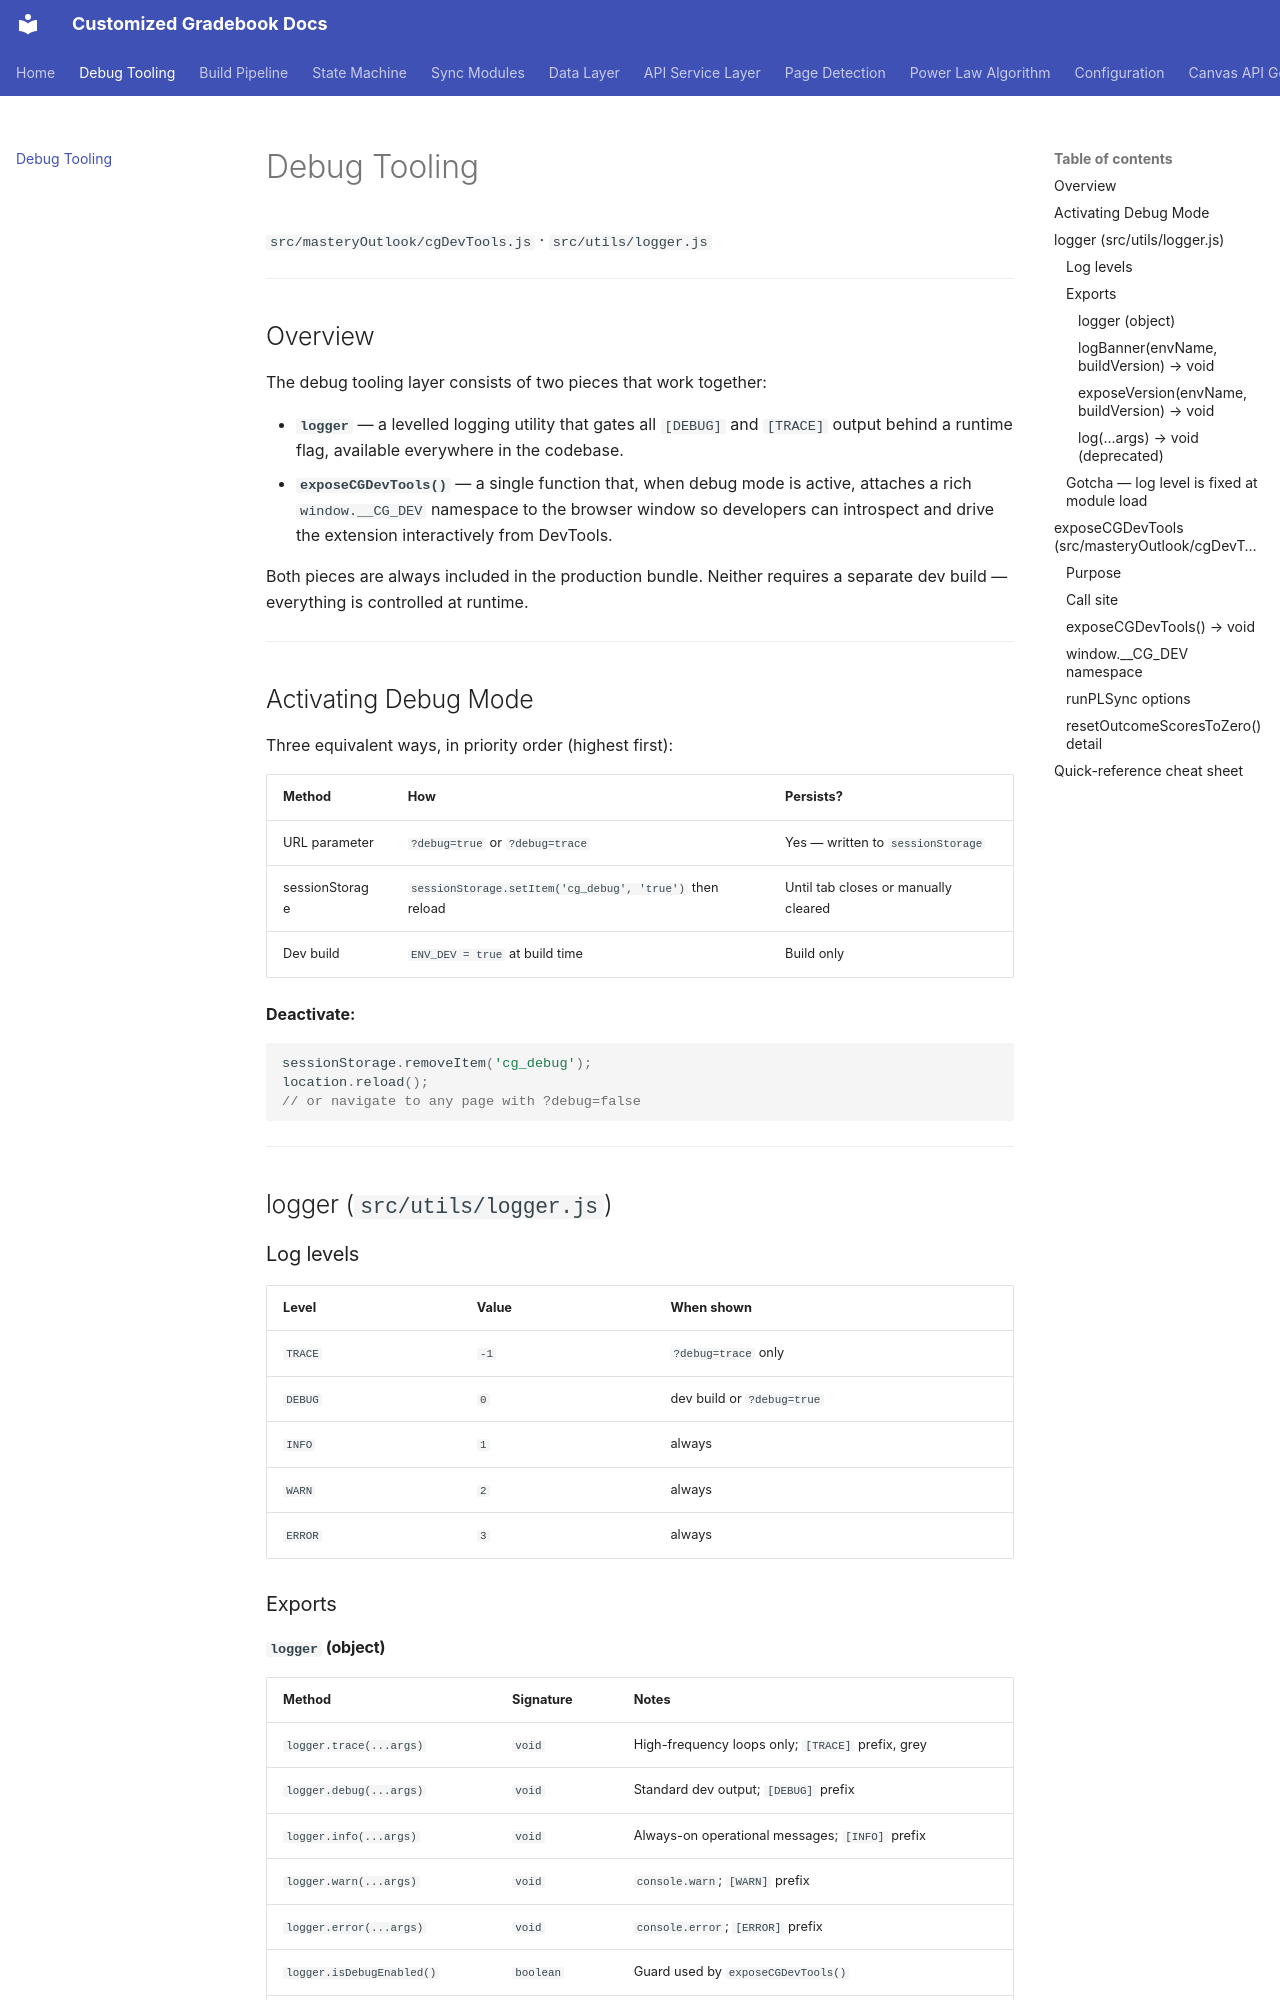

repository: MOREnet-Canvas/CustomizedGradebook · page: dev-tools/index.html · generator: mkdocs

# Debug Tooling

`src/masteryOutlook/cgDevTools.js` · `src/utils/logger.js`

---

## Overview

The debug tooling layer consists of two pieces that work together:

- **`logger`** — a levelled logging utility that gates all `[DEBUG]` and `[TRACE]` output behind a runtime flag, available everywhere in the codebase.
- **`exposeCGDevTools()`** — a single function that, when debug mode is active, attaches a rich `window.__CG_DEV` namespace to the browser window so developers can introspect and drive the extension interactively from DevTools.

Both pieces are always included in the production bundle. Neither requires a separate dev build — everything is controlled at runtime.

---

## Activating Debug Mode

Three equivalent ways, in priority order (highest first):

| Method | How | Persists? |
|--------|-----|-----------|
| URL parameter | `?debug=true` or `?debug=trace` | Yes — written to `sessionStorage` |
| sessionStorage | `sessionStorage.setItem('cg_debug', 'true')` then reload | Until tab closes or manually cleared |
| Dev build | `ENV_DEV = true` at build time | Build only |

**Deactivate:**
```js
sessionStorage.removeItem('cg_debug');
location.reload();
// or navigate to any page with ?debug=false
```

---

## logger (`src/utils/logger.js`)

### Log levels

| Level | Value | When shown |
|-------|-------|------------|
| `TRACE` | `-1` | `?debug=trace` only |
| `DEBUG` | `0` | dev build or `?debug=true` |
| `INFO` | `1` | always |
| `WARN` | `2` | always |
| `ERROR` | `3` | always |

### Exports

#### `logger` (object)

| Method | Signature | Notes |
|--------|-----------|-------|
| `logger.trace(...args)` | `void` | High-frequency loops only; `[TRACE]` prefix, grey |
| `logger.debug(...args)` | `void` | Standard dev output; `[DEBUG]` prefix |
| `logger.info(...args)` | `void` | Always-on operational messages; `[INFO]` prefix |
| `logger.warn(...args)` | `void` | `console.warn`; `[WARN]` prefix |
| `logger.error(...args)` | `void` | `console.error`; `[ERROR]` prefix |
| `logger.isDebugEnabled()` | `boolean` | Guard used by `exposeCGDevTools()` |
| `logger.isTraceEnabled()` | `boolean` | Rarely needed outside of logger itself |
| `logger.getLogLevel()` | `number` | Returns the numeric level constant |

#### `logBanner(envName, buildVersion)` → `void`
Prints the startup banner to the console with environment and version info. Called once from the init layer on page load.

#### `exposeVersion(envName, buildVersion)` → `void`
Writes `window.CG = { env, version, traceEnabled, debugEnabled, logLevel }`. Useful for quick sanity checks from the DevTools console.
